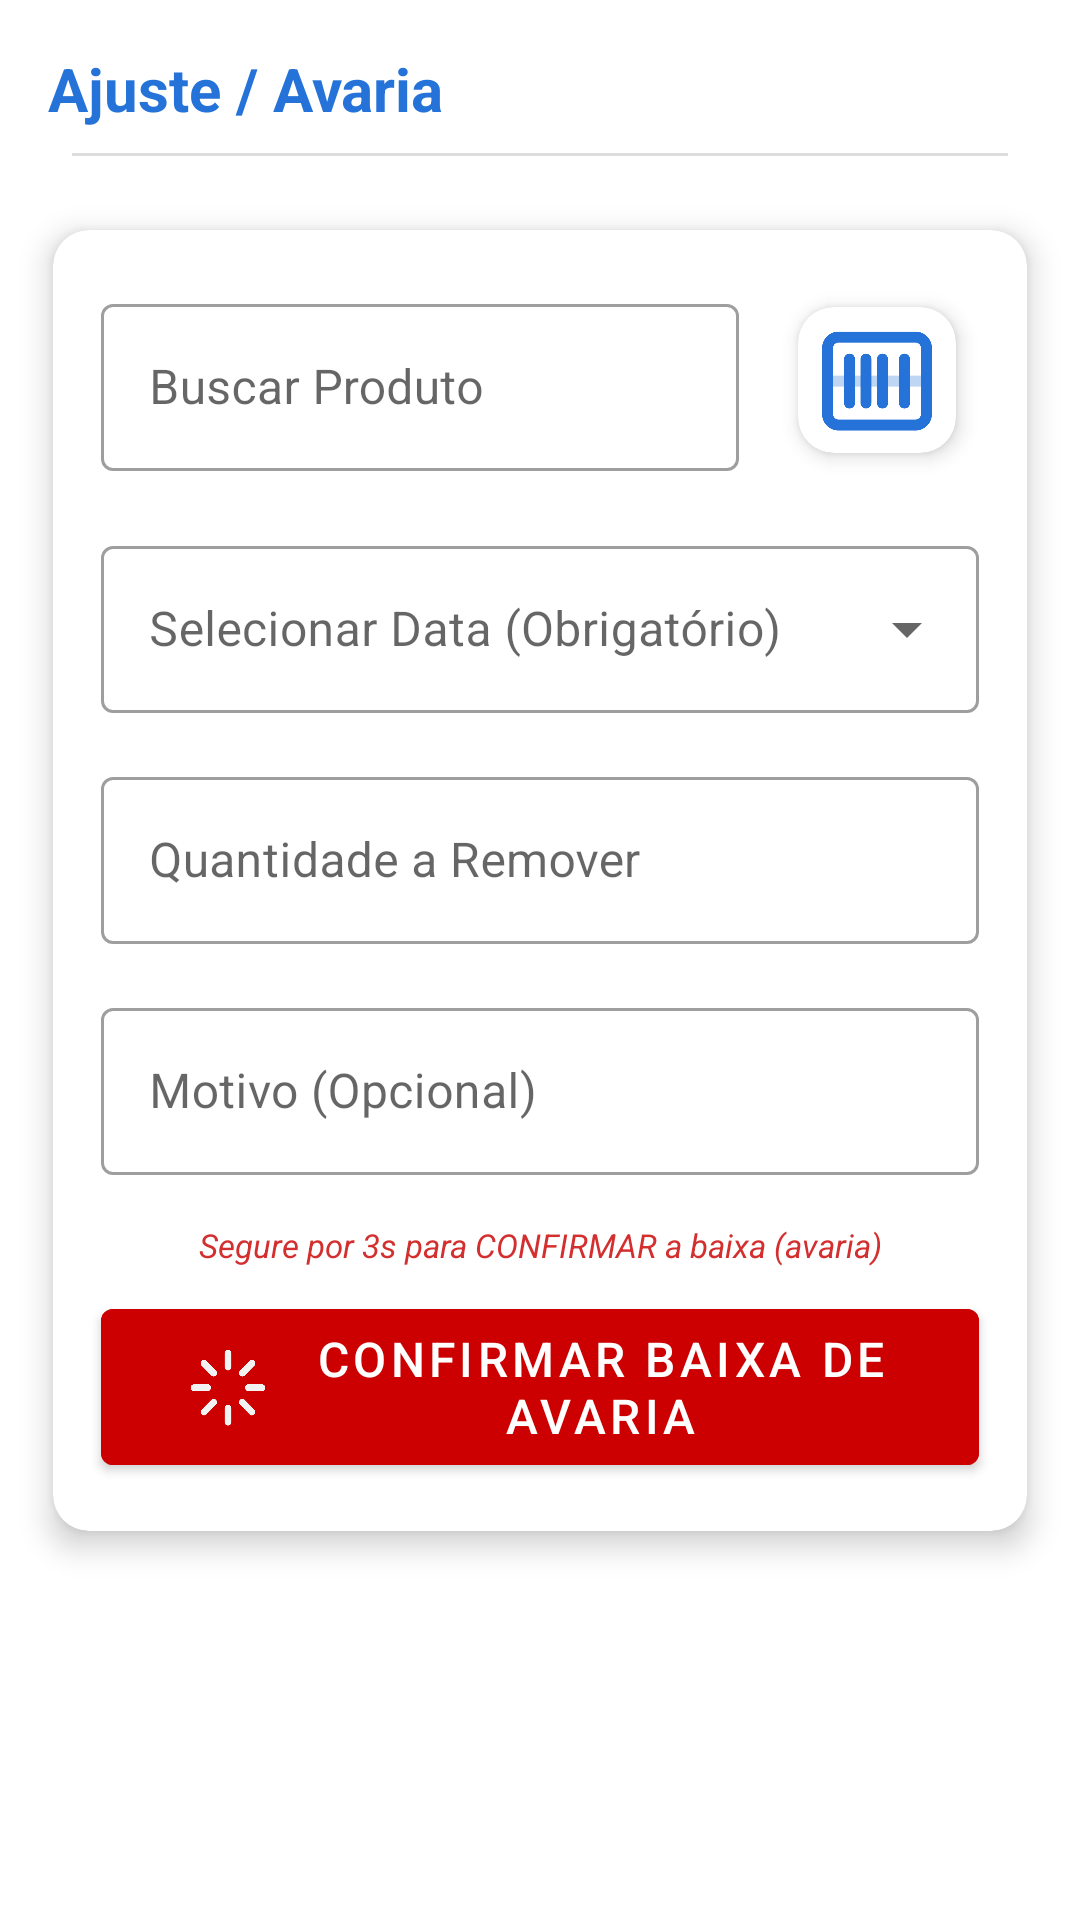

Write the Android layout XML for this screen, with the resource values it uses.
<!-- AndroidManifest.xml: application theme Theme.ColetorPlus -->
<!-- res/layout/fragment_ajuste.xml -->
<?xml version="1.0" encoding="utf-8"?>
<LinearLayout xmlns:android="http://schemas.android.com/apk/res/android"
    xmlns:app="http://schemas.android.com/apk/res-auto"
    android:layout_width="match_parent"
    android:layout_height="match_parent"
    android:orientation="vertical"
    android:clipChildren="false"
    android:clipToPadding="false"
    android:padding="8dp">

    <TextView
        android:layout_width="wrap_content"
        android:layout_height="wrap_content"
        android:layout_marginStart="8dp"
        android:layout_marginTop="8dp"
        android:layout_marginBottom="8dp"
        android:text="Ajuste / Avaria"
        android:textColor="?attr/colorPrimary"
        android:textSize="20sp"
        android:textStyle="bold" />

    <View
        android:layout_width="match_parent"
        android:layout_height="1dp"
        android:layout_marginHorizontal="16dp"
        android:layout_marginBottom="12dp"
        android:background="#DDDDDD" />

    <com.google.android.material.card.MaterialCardView
        android:layout_width="match_parent"
        android:layout_height="wrap_content"
        app:cardCornerRadius="12dp"
        app:cardElevation="6dp"
        app:cardUseCompatPadding="true">

        <LinearLayout
            android:layout_width="match_parent"
            android:layout_height="wrap_content"
            android:orientation="vertical"
            android:padding="16dp"
            android:clipChildren="false"
            android:clipToPadding="false">

            
            <LinearLayout
                android:layout_width="match_parent"
                android:layout_height="wrap_content"
                android:orientation="horizontal"
                android:gravity="center_vertical"
                android:clipChildren="false"
                android:clipToPadding="false"
                android:layout_marginBottom="16dp">

                <com.google.android.material.textfield.TextInputLayout
                    android:id="@+id/tilCodigoAvaria"
                    style="@style/Widget.MaterialComponents.TextInputLayout.OutlinedBox"
                    android:layout_width="0dp"
                    android:layout_height="wrap_content"
                    android:layout_weight="1"
                    android:hint="Buscar Produto">

                    <com.google.android.material.textfield.TextInputEditText
                        android:id="@+id/etCodigoAvaria"
                        android:layout_width="match_parent"
                        android:layout_height="wrap_content"
                        android:imeOptions="actionSearch"
                        android:inputType="text" />
                </com.google.android.material.textfield.TextInputLayout>

                <com.google.android.material.card.MaterialCardView
                    android:id="@+id/cardScannerAvaria"
                    android:layout_width="68dp"
                    android:layout_height="68dp"
                    android:layout_marginStart="12dp"
                    app:cardCornerRadius="12dp"
                    app:cardElevation="4dp"
                    app:cardUseCompatPadding="true">

                    <ImageButton
                        android:id="@+id/btnScanEanAvaria"
                        android:layout_width="match_parent"
                        android:layout_height="match_parent"
                        android:background="?attr/selectableItemBackground"
                        android:contentDescription="Escanear EAN"
                        android:padding="2dp"
                        android:scaleType="fitCenter"
                        android:src="@drawable/leitor"
                        app:tint="?attr/colorPrimary" />
                </com.google.android.material.card.MaterialCardView>
            </LinearLayout>

            
            <com.google.android.material.card.MaterialCardView
                android:id="@+id/cardInfoAvaria"
                android:layout_width="match_parent"
                android:layout_height="wrap_content"
                android:layout_marginBottom="16dp"
                android:visibility="gone"
                app:cardCornerRadius="8dp"
                app:cardElevation="3dp">

                <LinearLayout
                    android:layout_width="match_parent"
                    android:layout_height="wrap_content"
                    android:orientation="vertical"
                    android:padding="12dp">

                    <TextView
                        android:id="@+id/tvNomeInfoAvaria"
                        android:layout_width="wrap_content"
                        android:layout_height="wrap_content"
                        android:textStyle="bold"
                        android:textColor="?attr/colorOnSurface" />

                    <TextView
                        android:id="@+id/tvEstoqueInfoAvaria"
                        android:layout_width="wrap_content"
                        android:layout_height="wrap_content"
                        android:layout_marginTop="2dp"
                        android:textSize="12sp"
                        android:textColor="?attr/colorPrimary" />
                </LinearLayout>
            </com.google.android.material.card.MaterialCardView>

            
            <com.google.android.material.textfield.TextInputLayout
                android:id="@+id/tilDataLoteAvaria"
                style="@style/Widget.MaterialComponents.TextInputLayout.OutlinedBox.ExposedDropdownMenu"
                android:layout_width="match_parent"
                android:layout_height="wrap_content"
                android:layout_marginBottom="16dp"
                android:hint="Selecionar Data (Obrigatório)">

                <AutoCompleteTextView
                    android:id="@+id/etDataLoteAvaria"
                    android:layout_width="match_parent"
                    android:layout_height="wrap_content"
                    android:inputType="none" />
            </com.google.android.material.textfield.TextInputLayout>

            
            <com.google.android.material.textfield.TextInputLayout
                android:id="@+id/tilQuantidadeAvaria"
                style="@style/Widget.MaterialComponents.TextInputLayout.OutlinedBox"
                android:layout_width="match_parent"
                android:layout_height="wrap_content"
                android:layout_marginBottom="16dp"
                android:hint="Quantidade a Remover">

                <com.google.android.material.textfield.TextInputEditText
                    android:id="@+id/etQuantidadeAvaria"
                    android:layout_width="match_parent"
                    android:layout_height="wrap_content"
                    android:inputType="number" />
            </com.google.android.material.textfield.TextInputLayout>

            
            <com.google.android.material.textfield.TextInputLayout
                android:id="@+id/tilMotivoAvaria"
                style="@style/Widget.MaterialComponents.TextInputLayout.OutlinedBox"
                android:layout_width="match_parent"
                android:layout_height="wrap_content"
                android:layout_marginBottom="16dp"
                android:hint="Motivo (Opcional)">

                <com.google.android.material.textfield.TextInputEditText
                    android:id="@+id/etMotivoAvaria"
                    android:layout_width="match_parent"
                    android:layout_height="wrap_content"
                    android:inputType="textCapSentences" />
            </com.google.android.material.textfield.TextInputLayout>

            <TextView
                android:id="@+id/tvHintAvaria"
                android:layout_width="match_parent"
                android:layout_height="wrap_content"
                android:layout_marginBottom="8dp"
                android:gravity="center"
                android:text="Segure por 3s para CONFIRMAR a baixa (avaria)"
                android:textColor="#D32F2F"
                android:textSize="11sp"
                android:textStyle="italic" />

            <com.google.android.material.button.MaterialButton
                android:id="@+id/btnConfirmarAvaria"
                android:layout_width="match_parent"
                android:layout_height="64dp"
                android:text="Confirmar Baixa de Avaria"
                app:icon="@drawable/ajuste"
                app:iconGravity="textStart"
                app:iconPadding="12dp"
                app:iconSize="28dp"
                android:backgroundTint="@android:color/holo_red_dark"
                android:textColor="@android:color/white"
                android:textSize="16sp" />
        </LinearLayout>
    </com.google.android.material.card.MaterialCardView>

</LinearLayout>
<!-- resources referenced by this layout -->
<resources>
  <!-- drawable ajuste: png bitmap (drawable, 14908 bytes) -->
  <!-- drawable leitor: png bitmap (drawable, 13046 bytes) -->
  <style name="Theme.ColetorPlus" parent="Theme.MaterialComponents.DayNight.DarkActionBar">
          
          <item name="colorPrimary">@color/purple_500</item>
          <item name="colorPrimaryVariant">@color/purple_700</item>
          <item name="colorOnPrimary">@color/white</item>
          
          <item name="colorSecondary">@color/teal_200</item>
          <item name="colorSecondaryVariant">@color/teal_700</item>
          <item name="colorOnSecondary">@color/black</item>
          
          <item name="android:statusBarColor">?attr/colorPrimaryVariant</item>
          
      </style>
  <color name="purple_500">#2573D9</color>
  <color name="purple_700">#2573D9</color>
  <color name="white">#F2F2F2</color>
  <color name="teal_200">#FF03DAC5</color>
  <color name="teal_700">#FF018786</color>
  <color name="black">#FF000000</color>
</resources>
